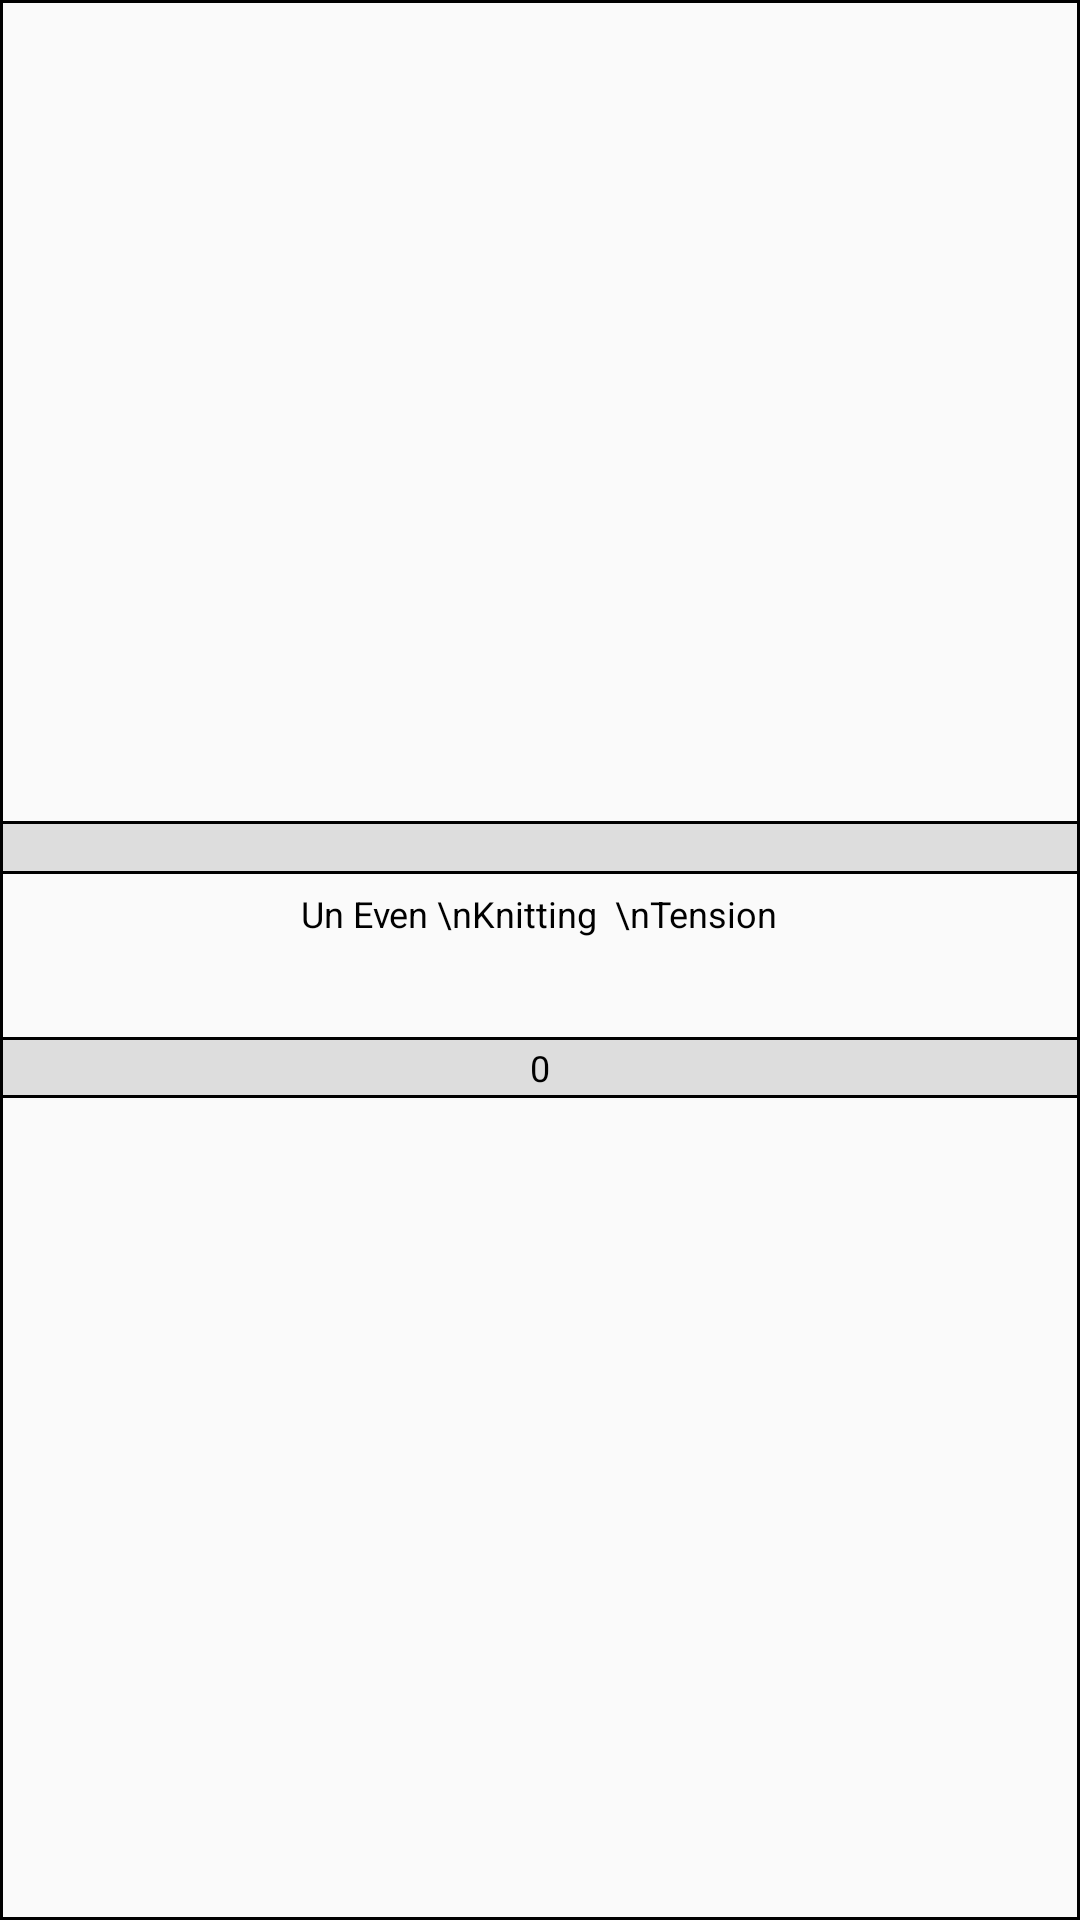

Android layout source for this screen:
<!-- AndroidManifest.xml: application theme AppTheme -->
<!-- res/layout/custom_row_defect_item.xml -->
<?xml version="1.0" encoding="utf-8"?>
<LinearLayout xmlns:android="http://schemas.android.com/apk/res/android"
    android:layout_width="wrap_content"
    android:layout_height="wrap_content"
    android:background="@drawable/border"
    android:gravity="center"
    android:orientation="vertical">

    <TextView
        android:id="@+id/tv_defect_pos_name"
        android:layout_width="match_parent"
        android:layout_height="wrap_content"
        android:background="@drawable/defect_count_bg"
        android:gravity="center"
        android:padding="2dp"
        android:textColor="@color/color_black"
        android:textSize="10sp" />

    <TextView
        android:id="@+id/tv_defect_name"
        android:layout_width="wrap_content"
        android:layout_height="wrap_content"
        android:layout_margin="5dp"
        android:minLines="3"
        android:text="Un Even \nKnitting  \nTension"
        android:textColor="@color/color_black"
        android:textSize="12sp" />

    <TextView
        android:id="@+id/tv_error_count"
        android:layout_width="match_parent"
        android:layout_height="wrap_content"
        android:background="@drawable/defect_count_bg"
        android:gravity="center"
        android:padding="2dp"
        android:text="0"
        android:textColor="@color/color_black"
        android:textSize="12sp" />
</LinearLayout>
<!-- resources referenced by this layout -->
<resources>
  <color name="color_black">#000000</color>
  <!-- drawable border (drawable) -->
  <?xml version="1.0" encoding="utf-8"?>
  <shape xmlns:android="http://schemas.android.com/apk/res/android">
      <stroke android:width="1dp" />
  
  </shape>
  <!-- drawable defect_count_bg (drawable) -->
  <?xml version="1.0" encoding="utf-8"?>
  <shape xmlns:android="http://schemas.android.com/apk/res/android">
  
      <stroke android:width="1dp" />
      <solid android:color="#DDDDDD" />
  
  
  </shape>
  <style name="AppTheme" parent="Theme.AppCompat.Light.NoActionBar">
          
          <item name="colorPrimary">@color/colorPrimary</item>
          <item name="colorPrimaryDark">@color/colorPrimaryDark</item>
          <item name="colorAccent">@color/colorAccent</item>
      </style>
  <color name="colorPrimary">#9CB28E</color>
  <color name="colorPrimaryDark">#000000</color>
  <color name="colorAccent">#000000</color>
</resources>
